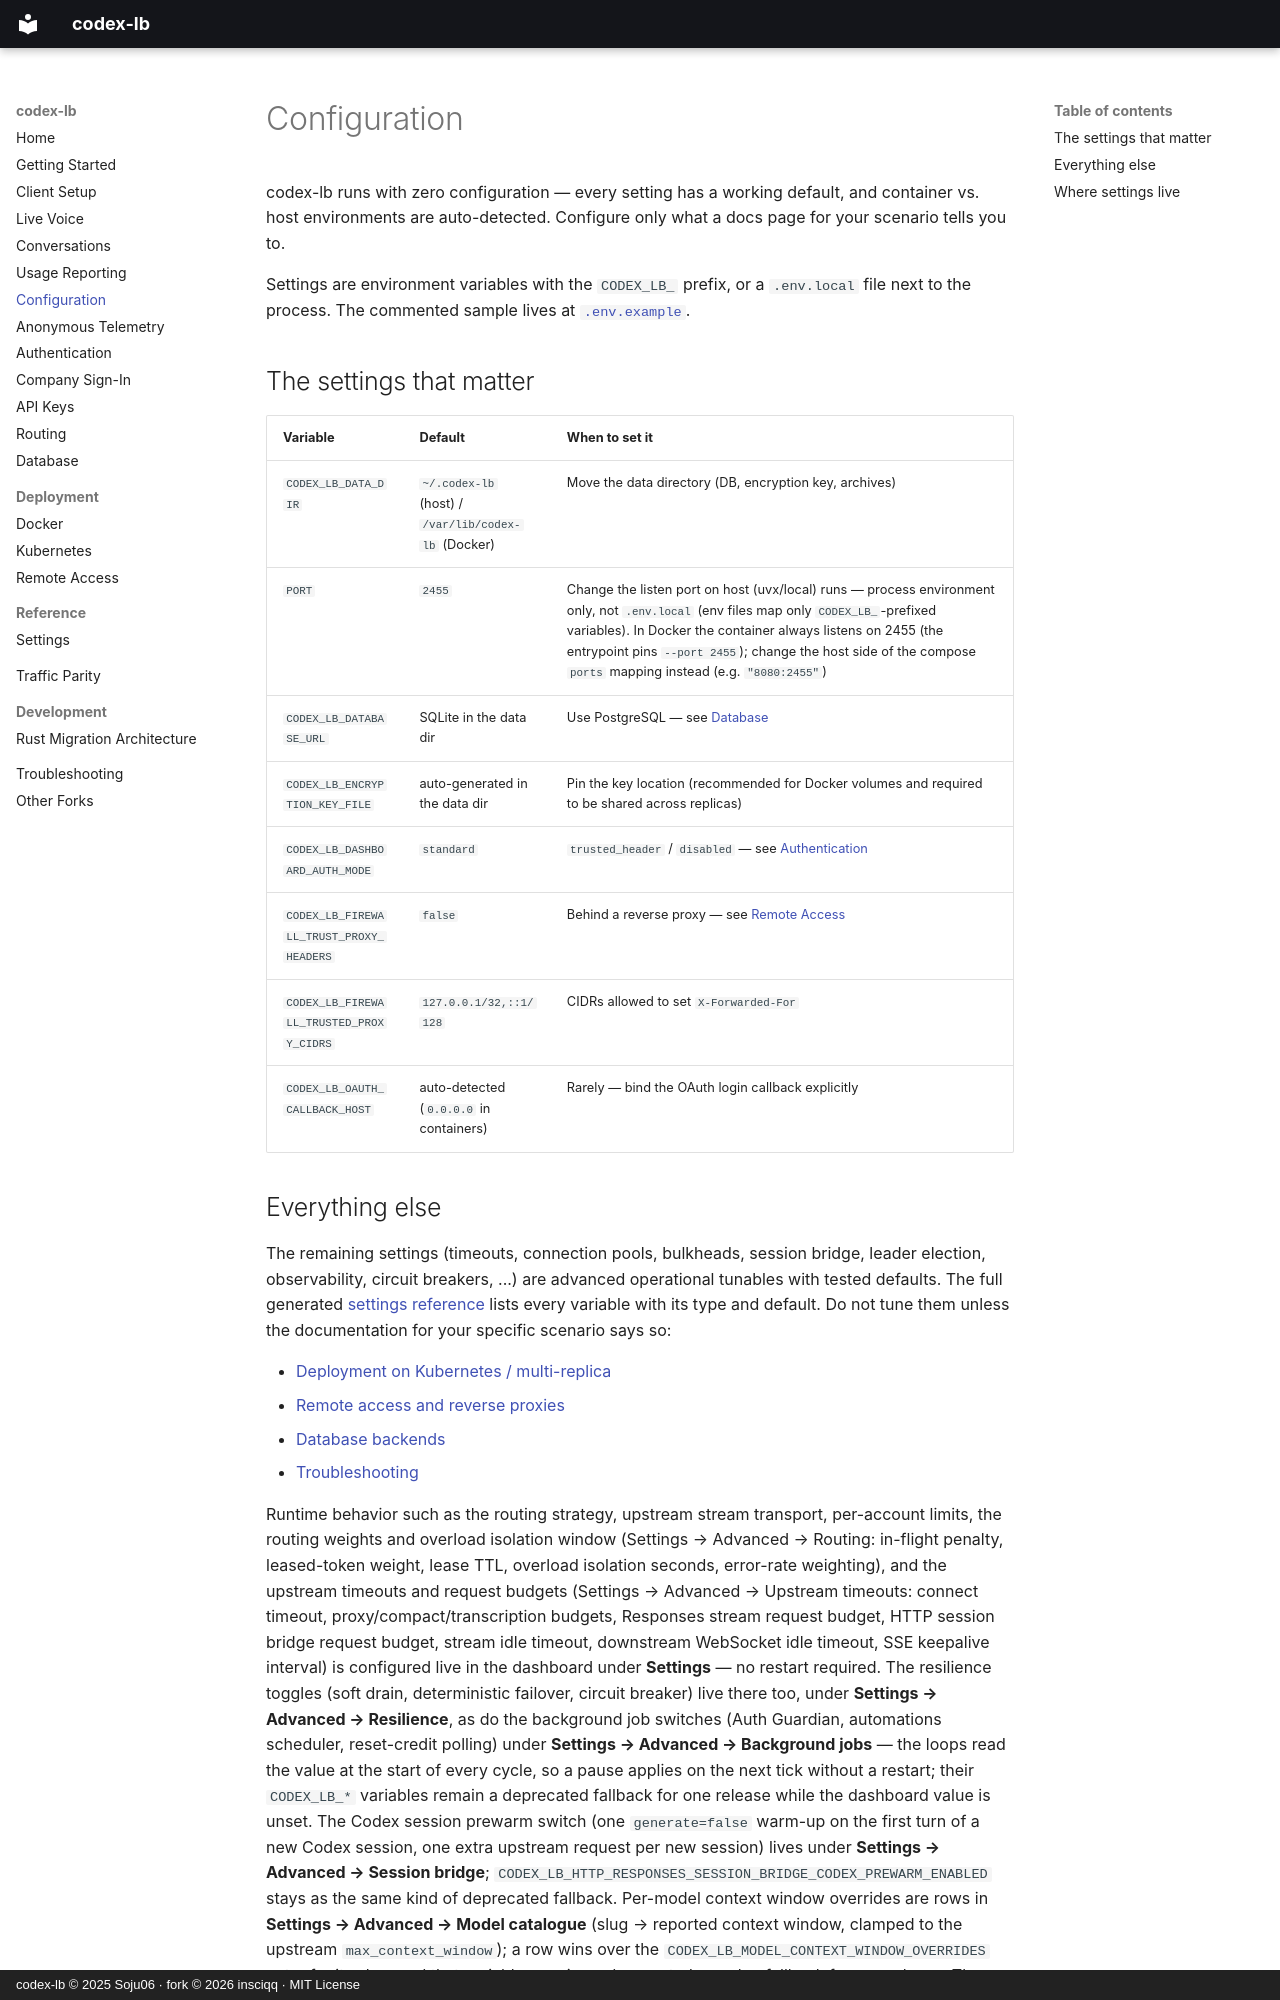

repository: insciqq/codex-lb · page: configuration/index.html · generator: mkdocs · copyright: codex-lb © 2025 Soju06 · fork © 2026 insciqq · MIT License

# Configuration

codex-lb runs with zero configuration — every setting has a working default, and container vs. host environments are auto-detected. Configure only what a docs page for your scenario tells you to.

Settings are environment variables with the `CODEX_LB_` prefix, or a `.env.local` file next to the process. The commented sample lives at [`.env.example`](https://github.com/insciqq/codex-lb/blob/main/.env.example).

## The settings that matter

| Variable | Default | When to set it |
|----------|---------|----------------|
| `CODEX_LB_DATA_DIR` | `~/.codex-lb` (host) / `/var/lib/codex-lb` (Docker) | Move the data directory (DB, encryption key, archives) |
| `PORT` | `2455` | Change the listen port on host (uvx/local) runs — process environment only, not `.env.local` (env files map only `CODEX_LB_`-prefixed variables). In Docker the container always listens on 2455 (the entrypoint pins `--port 2455`); change the host side of the compose `ports` mapping instead (e.g. `"8080:2455"`) |
| `CODEX_LB_DATABASE_URL` | SQLite in the data dir | Use PostgreSQL — see [Database](database.md) |
| `CODEX_LB_ENCRYPTION_KEY_FILE` | auto-generated in the data dir | Pin the key location (recommended for Docker volumes and required to be shared across replicas) |
| `CODEX_LB_DASHBOARD_AUTH_MODE` | `standard` | `trusted_header` / `disabled` — see [Authentication](authentication.md) |
| `CODEX_LB_FIREWALL_TRUST_PROXY_HEADERS` | `false` | Behind a reverse proxy — see [Remote Access](deployment/remote.md) |
| `CODEX_LB_FIREWALL_TRUSTED_PROXY_CIDRS` | `127.0.0.1/32,::1/128` | CIDRs allowed to set `X-Forwarded-For` |
| `CODEX_LB_OAUTH_CALLBACK_HOST` | auto-detected (`0.0.0.0` in containers) | Rarely — bind the OAuth login callback explicitly |
